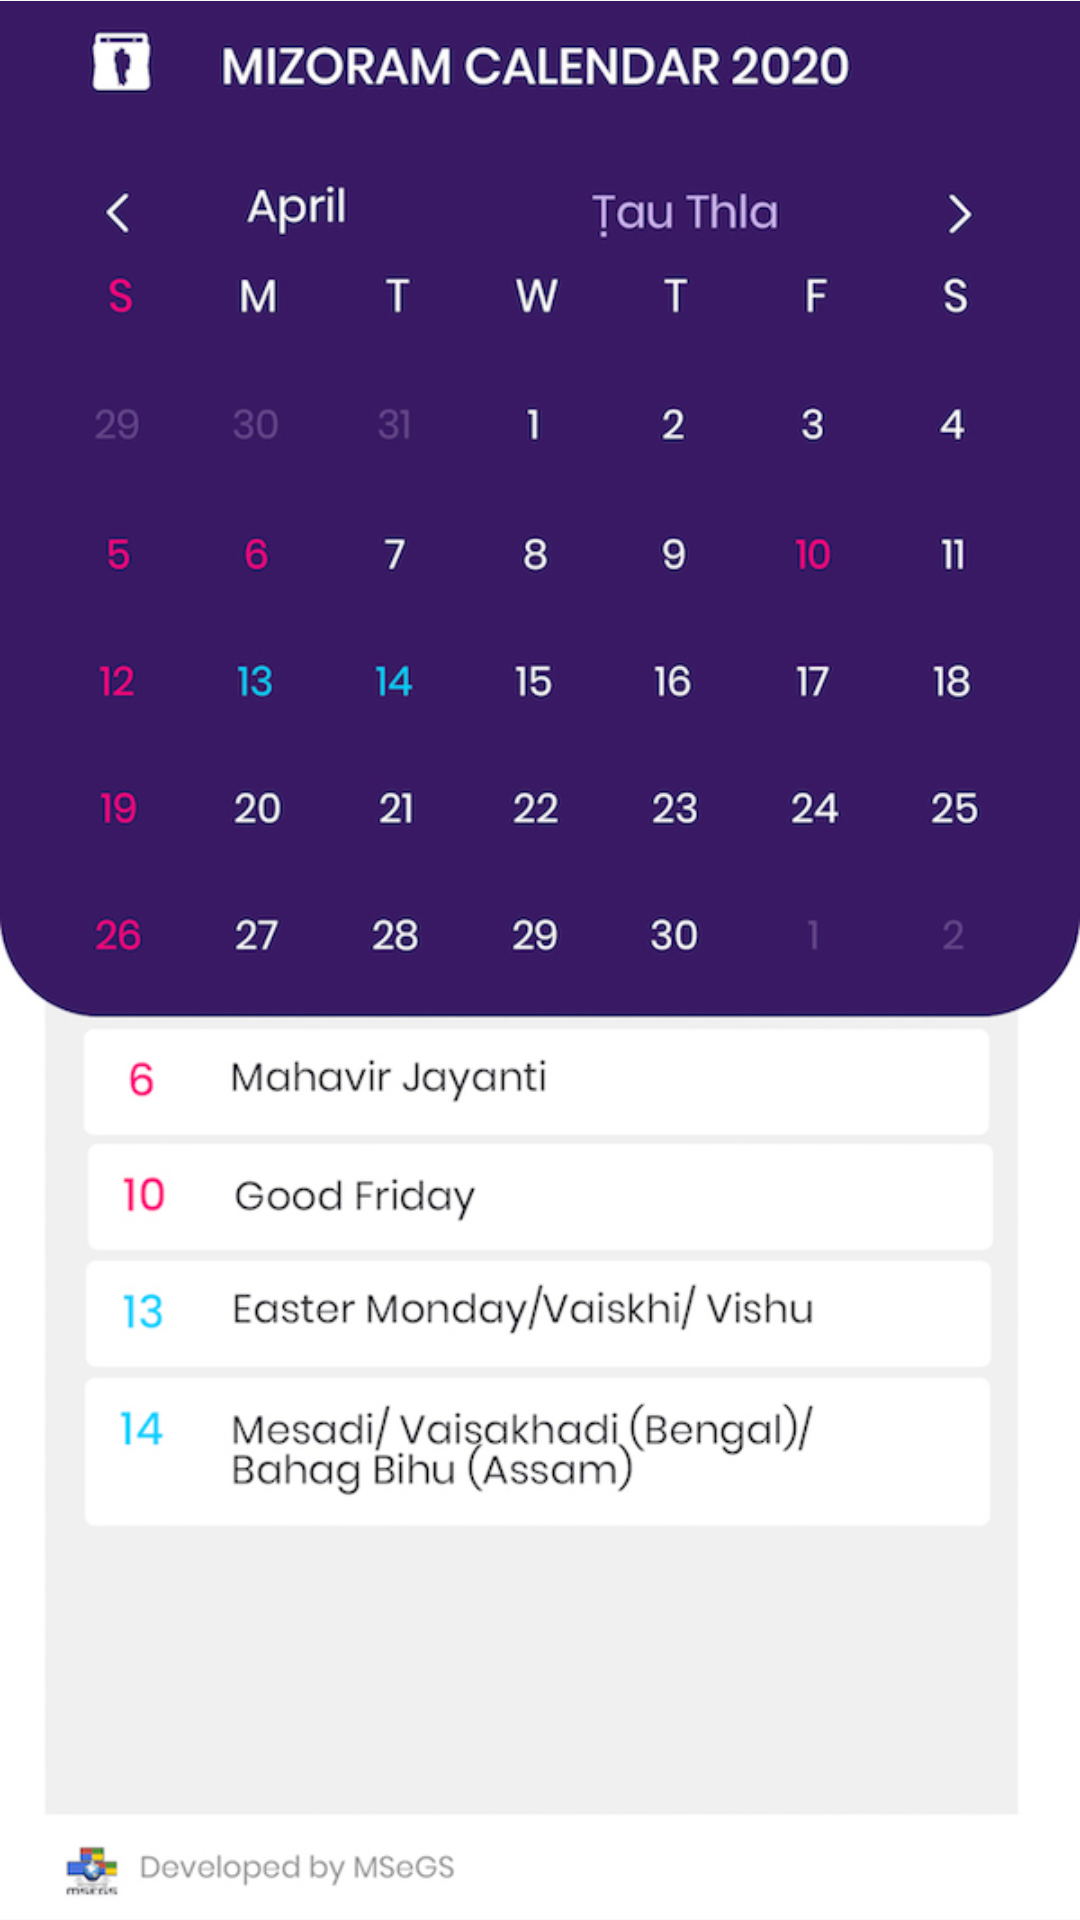

Layout XML and referenced resources for this Android screen:
<!-- AndroidManifest.xml: application theme AppTheme -->
<!-- res/layout/activity_april.xml -->
<?xml version="1.0" encoding="utf-8"?>
<LinearLayout xmlns:android="http://schemas.android.com/apk/res/android"
    xmlns:app="http://schemas.android.com/apk/res-auto"
    xmlns:tools="http://schemas.android.com/tools"
    android:layout_width="match_parent"
    android:layout_height="match_parent"
    tools:context=".April"
    android:orientation="vertical"
    android:id="@+id/april">

   <ImageView
       android:layout_width="match_parent"
       android:layout_height="match_parent"
       android:src="@drawable/apr"/>

</LinearLayout>
<!-- resources referenced by this layout -->
<resources>
  <!-- drawable apr: jpg bitmap (drawable, 174058 bytes) -->
  <style name="AppTheme" parent="Theme.AppCompat.Light.DarkActionBar">
      
      
      <item name="colorPrimary">#381963</item>
      <item name="android:actionOverflowButtonStyle">@style/MyActionButtonOverflow</item>
  
      <item name="colorPrimaryDark">@color/colorPrimaryDark</item>
      <item name="colorAccent">@color/colorAccent</item>
  </style>
  <style name="MyActionButtonOverflow" parent="android:style/Widget.Holo.Light.ActionButton.Overflow">
  
      <item name="android:background">?android:attr/actionBarItemBackground</item>
      <item name="android:contentDescription">"Lala"</item>
  </style>
  <!-- not gathered from this repository: default colours our renderer supplied (Android Studio template values) -->
  <color name="colorPrimaryDark">#FF3700B3</color>
  <color name="colorAccent">#FF03DAC5</color>
</resources>
